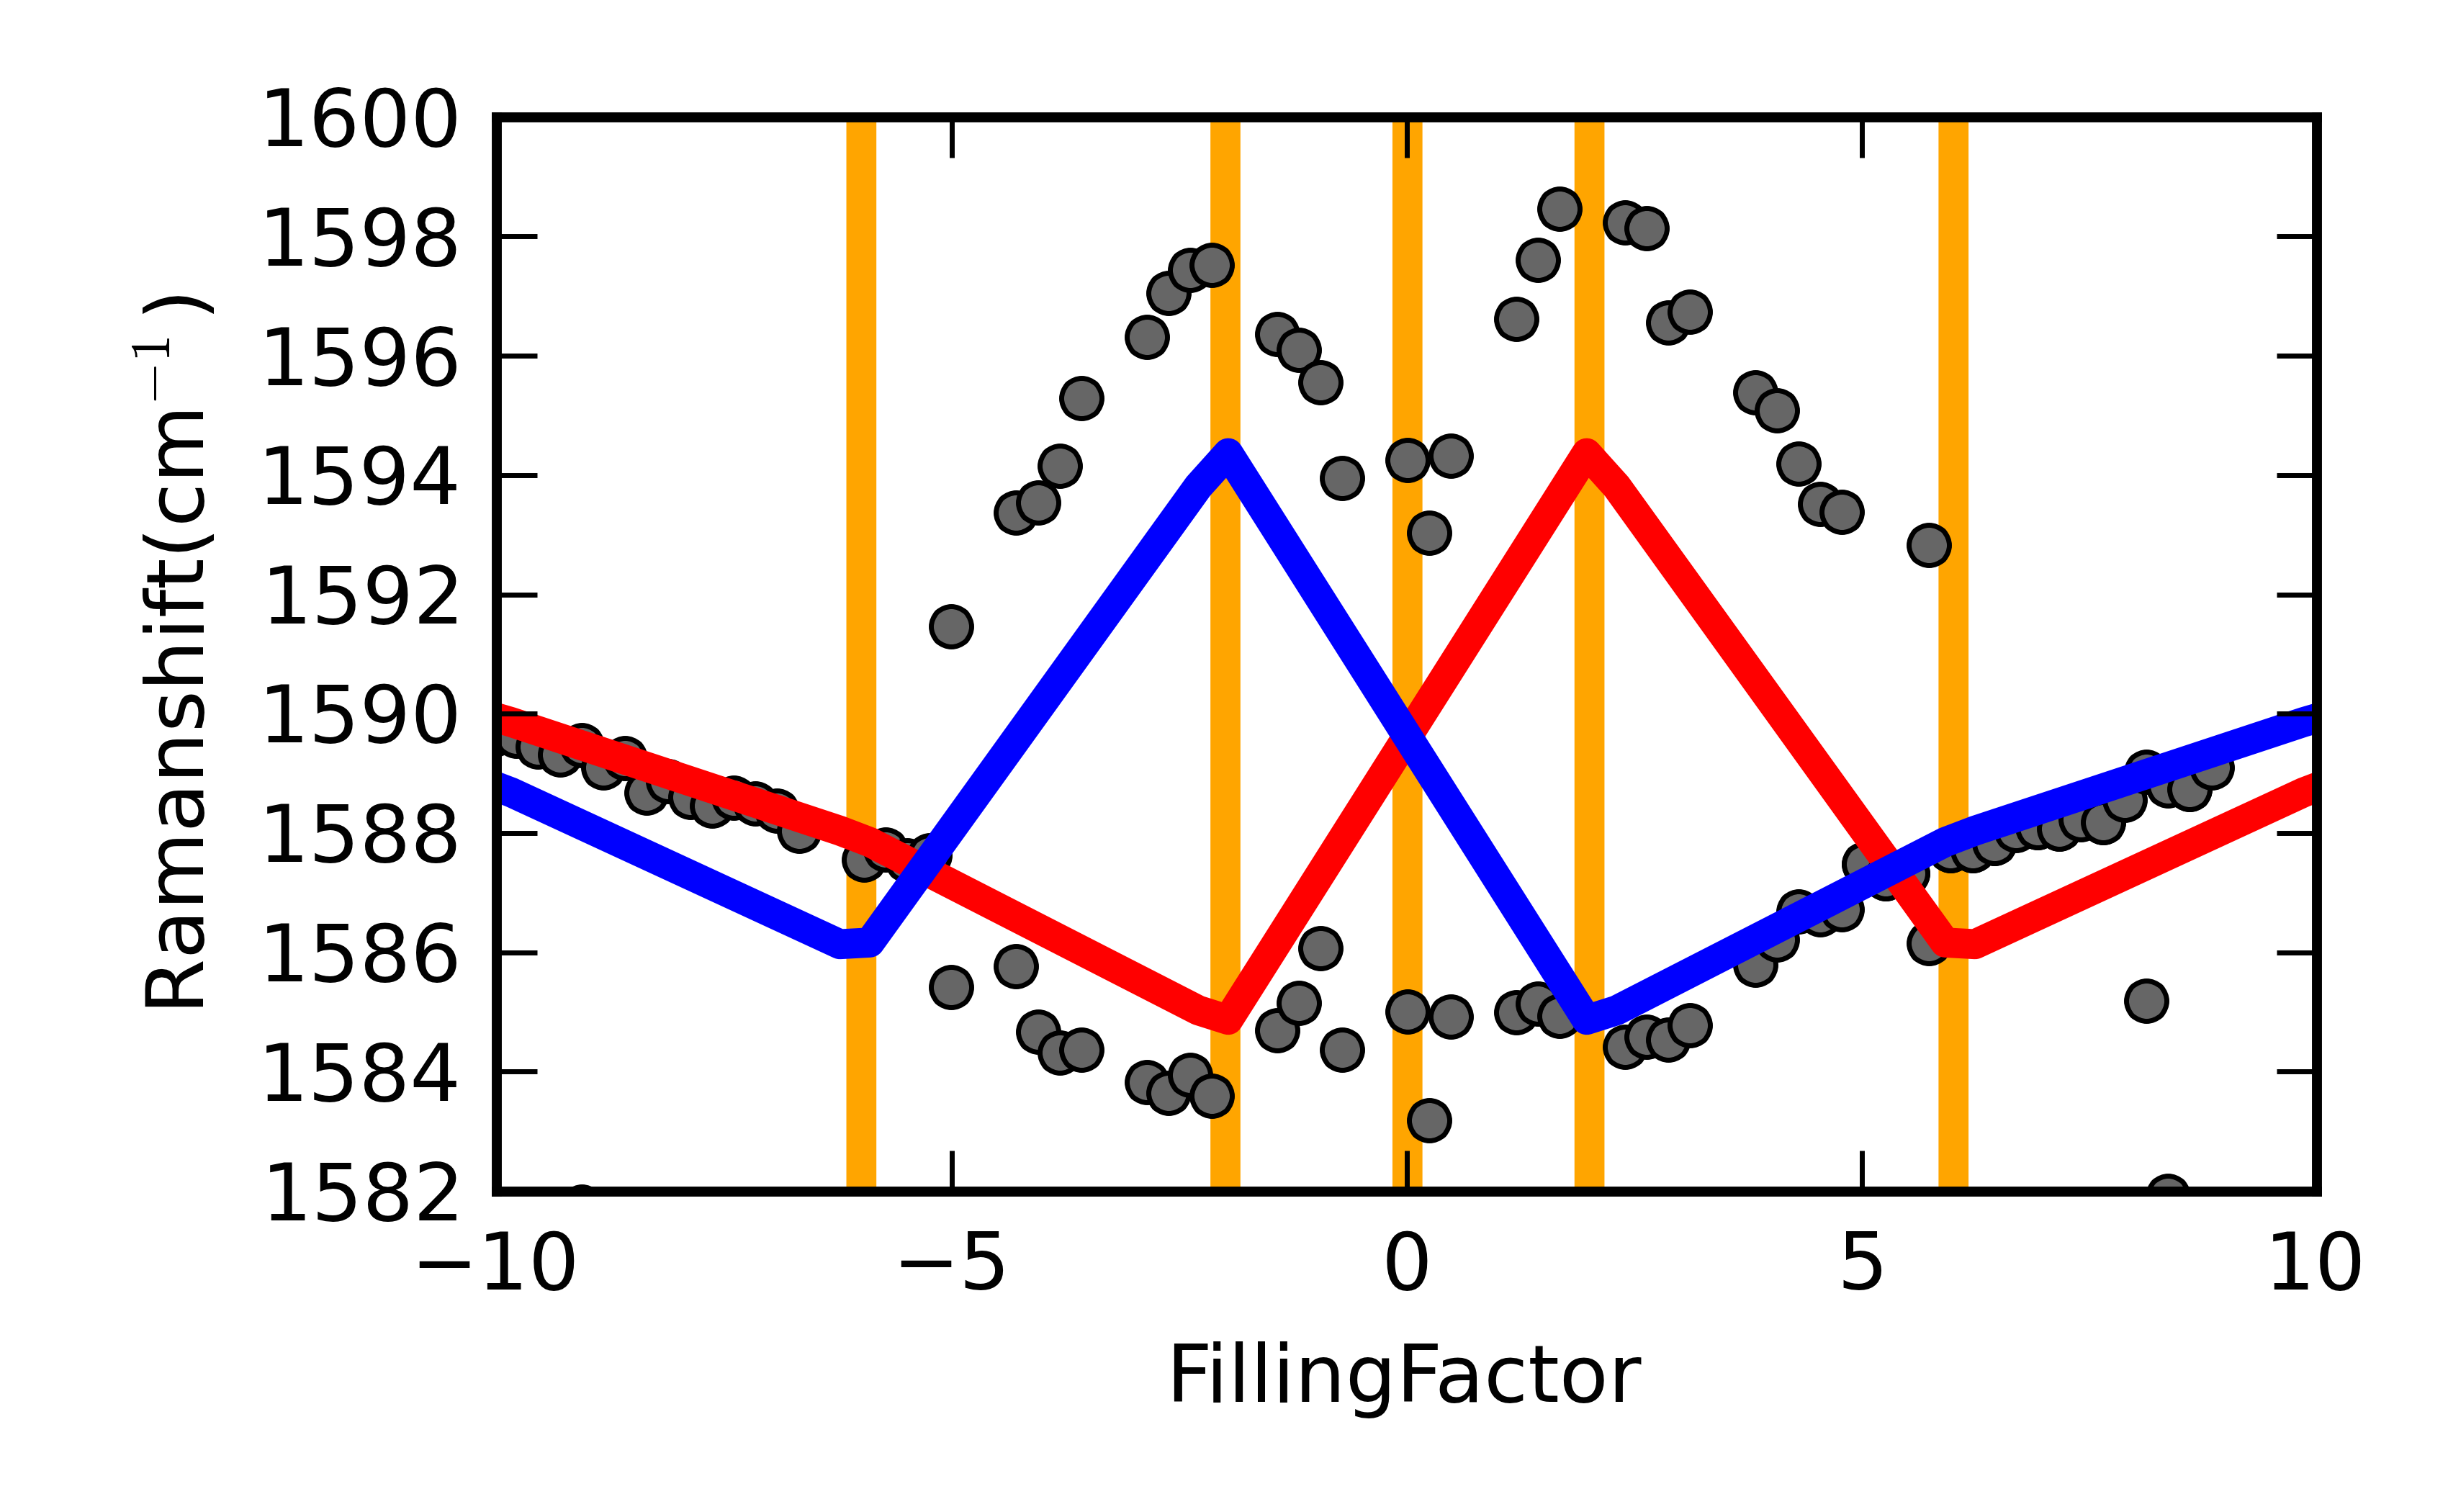

This chart was generated by the following Python code:
from numpy import *
from scipy import *
from pylab import *
import MagnetoPhononC as M
import scipy.optimize as s
import sys
import transport as t
reload(M)
"""
fig_size = [8.0,6.0]
params = {'backend': 'WXAgg','axes.labelsize': 20,'font.size': 15,'legend.fontsize': 15,'xtick.labelsize': 15,'ytick.labelsize': 15, 'text.usetex': False,'figure.figsize': fig_size}
rcParams.update(params)
"""
fig_width_pt = 246.0  # Get this from LaTeX using \showthe\columnwidth
inches_per_pt = 3.4/246.0               # Convert pt to inches
golden_mean = (sqrt(5)-1.0)/2.0         # Aesthetic ratio
fig_width = fig_width_pt*inches_per_pt  # width in inches
fig_height =fig_width*golden_mean       # height in inches
fig_size = [fig_width,fig_height]
params = {'backend': 'GTKAgg','axes.labelsize': 8,'font.size': 8,'legend.fontsize': 8,'xtick.labelsize': 8,'ytick.labelsize': 8, 'text.usetex': False,'figure.figsize': fig_size}
rcParams.update(params)

#rapidly plot simulation over simulated gatesweep data
try:
    delta = double(sys.argv[1])
    l = double(sys.argv[2])
    shift0 = double(sys.argv[3])
    cutoff = int(sys.argv[4])
    nrange = arange(double(sys.argv[5]),double(sys.argv[6]),double(sys.argv[7]))
    e0 = M.convert(shift0,2)
    B = double(sys.argv[8])
    vF = double(sys.argv[9])
except:
    print 'Usage: ', sys.argv[0], ' delta l shift0 cutoff n-low n-high n-step B vF'
    sys.exit(1)
width = 0.001

#----------------------------------------------------------------
FitDataPath='C:/Users/Owner/research/graphene/graphene_hf/results/2009_MagnetoPhonons_121/EXP20090309_121_raman-12_6T-Fit_DoubleLorentz_Intraband.txt'
FitData = loadtxt(FitDataPath)

mask1 = array([0,1,2,3,4,5,6,7,8,9,10,11,12,13,14,17,18,19,20,21,24,25,26,27,30,31,32,33,36,37,38,39,42,43,44,47,48,49,52,53,54,55,58,59,60,61,62,63,64,65,66,67,68,69,70,71,72,73,74,75,76,77,78,79])

filepath = 'C:/Users/Owner/research/graphene/data/samples/b_field_samples/121_200902/'
transportpath = '20090309_121_raman/20090310_121_06h56.txt'
TransportData = loadtxt(filepath+transportpath)

Voltage = TransportData[:,0]*100
my_temp = zeros(len(mask1))
for i in range(len(mask1)): my_temp[i] = Voltage[mask1[i]]
Voltage = my_temp
#----------------------------------------------------------------
SolPlus = []
SolMinus = []
for n in nrange:
    #x1 = s.fsolve(M.FPlus,[e0,width],args=(n,l,e0,B,delta,cutoff))
    #x2 = s.fsolve(M.FMinus,[e0,width],args=(n,l,e0,B,delta,cutoff))
    x1 = M.FPlus(e0,n,l,e0,B,delta,cutoff,vF)
    x2 = M.FMinus(e0,n,l,e0,B,delta,cutoff,vF)
    print n,'|',x1,'|',x2
    SolPlus.append(x1)
    SolMinus.append(x2)
SolPlus = array(SolPlus)
SolMinus = array(SolMinus)
#-------------------------------------------------------------------
figure(1)

plot(M.FillingFactor(t.Gate2Density(Voltage-2.5,300),B),FitData[:,1],'o',color='0.4',ms=4)
plot(M.FillingFactor(t.Gate2Density(Voltage-2.5,300),B),FitData[:,4],'o',color='0.4',ms=4)
plot(M.FillingFactor(nrange,B),M.convert(SolPlus.real+e0,1),linestyle='-',color='red',lw=3)
plot(M.FillingFactor(nrange,B),M.convert(SolMinus.real+e0,1),'-',color='blue',lw=3)
xlim((-10,10))

vlines([-6,-2,0,2,6],1582,1600,linestyle='-',color='orange',lw=3)

ylim((1582,1600))
xlabel('FillingFactor')
ylabel('Ramanshift(cm$^{-1}$)')
tight_layout()
savefig('GateVoltageTuning2.png',dpi=1000)

figure(2)
plot(M.FillingFactor(t.Gate2Density(Voltage-2.5,300),B),FitData[:,2],'o',color='0.4',ms=4)
plot(M.FillingFactor(t.Gate2Density(Voltage-2.5,300),B),FitData[:,5],'o',color='0.4',ms=4)
plot(M.FillingFactor(nrange,B),(2*abs(M.convert(SolPlus.imag,1)))+7,'-',color='red',lw=4)
plot(M.FillingFactor(nrange,B),(2*abs(M.convert(SolMinus.imag,1)))+7,'-',color='blue',lw=4)
vlines([-6,-2,0,2,6],6,18,linestyle='-',color='orange',lw=3)
xlim((-10,10))
ylim((6,18))
xlabel('FillingFactor')
ylabel('FWHM(cm$^{-1}$)')
tight_layout()

show()